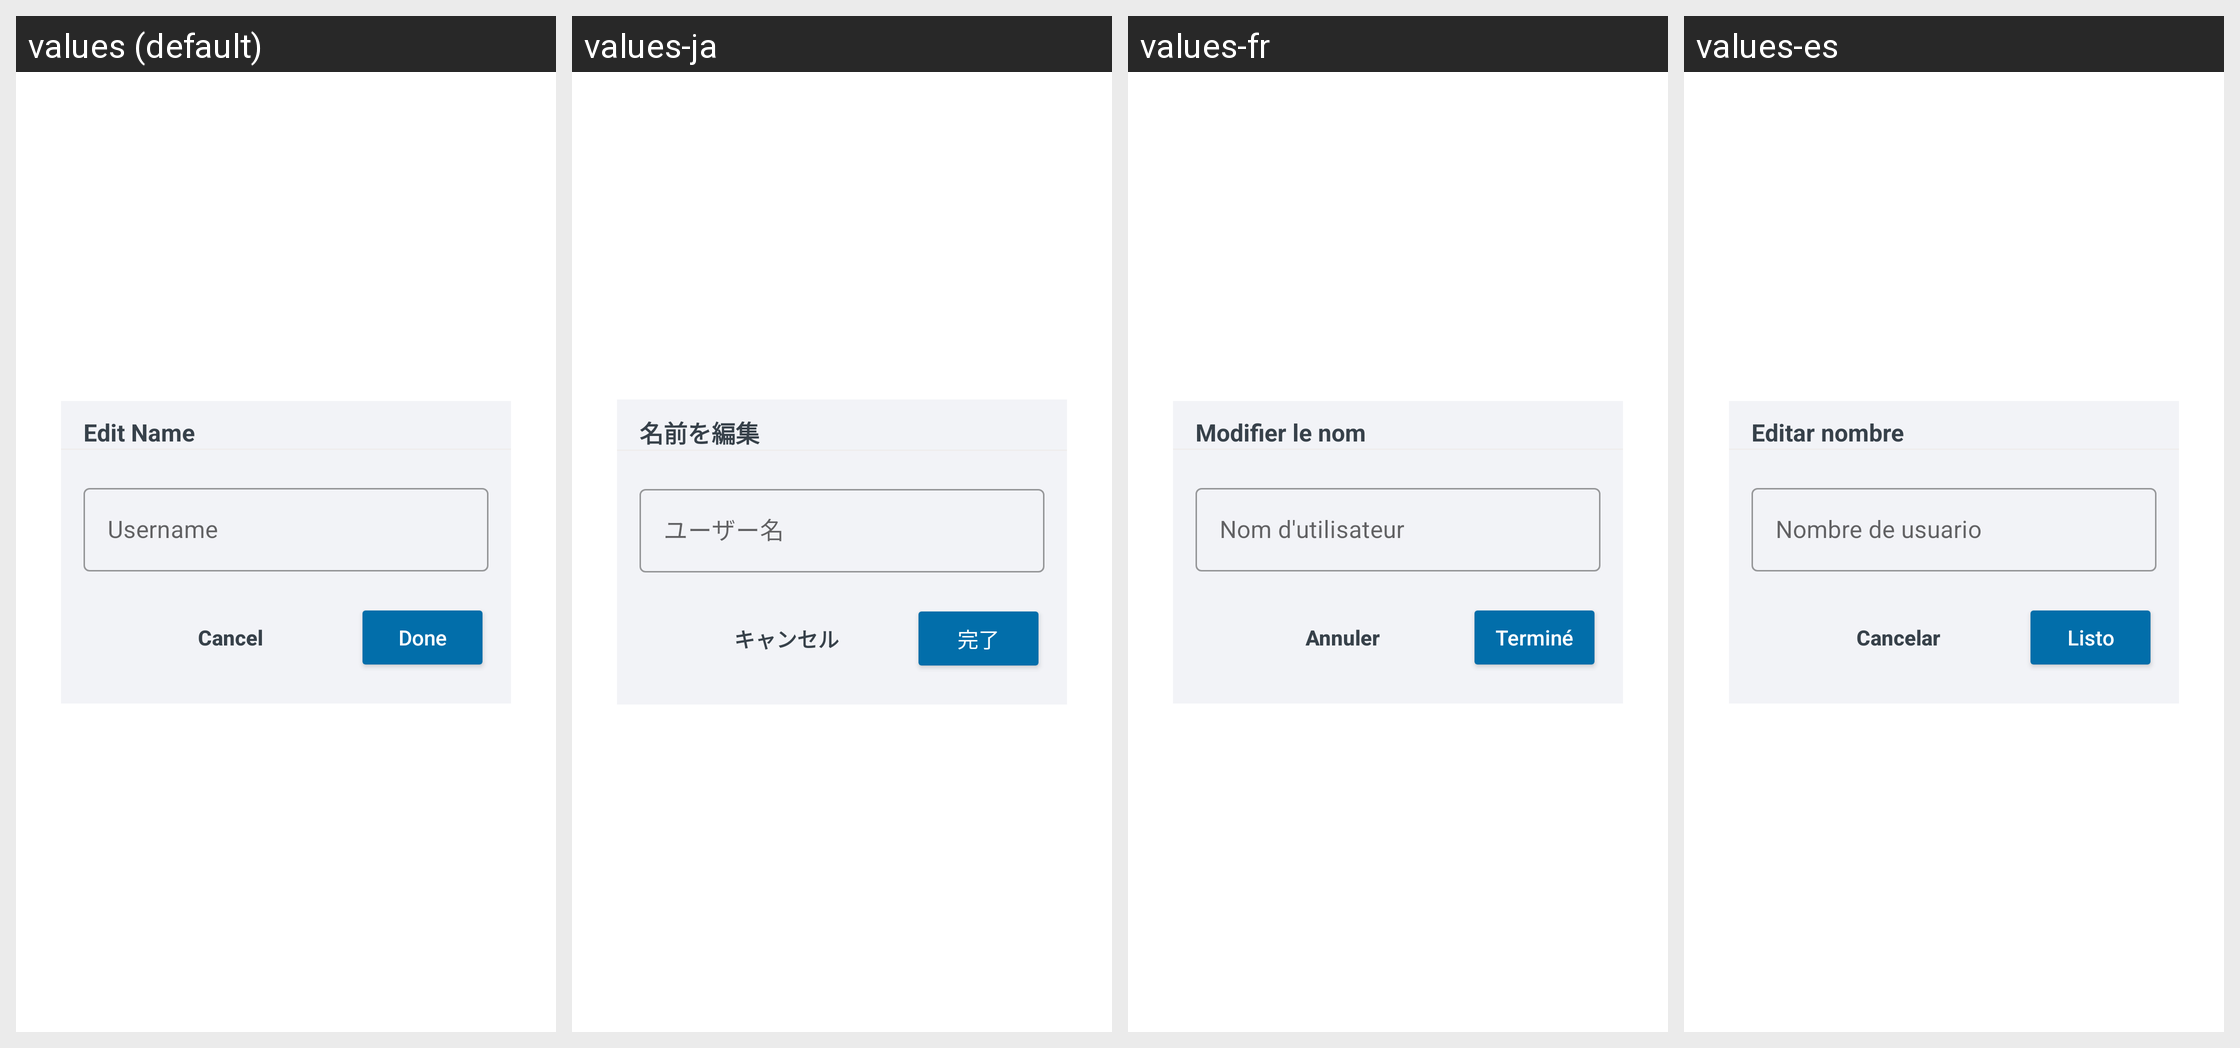

Here is an Android app screen in its default locale and in the app's own translations. Write out the translated-string differences for the strings that appear on this screen.
Android screen res/layout/custom_edit_username_dialog.xml rendered under 4 locales, left to right: values (default), values-ja, values-fr, values-es. Device: Nexus 5 (rendered at 1080×1920; each locale shown at half size, 540×960, under a caption strip naming it); theme Theme.ShoppingList.
Other locales in the repository, not shown: values-ar, values-de, values-hi, values-pl, values-pt, values-ru, values-zh.
Strings drawn on this screen, with the default value and each locale's value (text and hints the layout hard-codes, and strings that could not be matched under every locale, appear in the picture but are not listed):

custom_edit_username_dialog__edit_title
  values: Edit Name
  values-ja: 名前を編集
  values-fr: Modifier le nom
  values-es: Editar nombre

custom_edit_username_dialog__firstNameBoxHint
  values: Username
  values-ja: ユーザー名
  values-fr: Nom d'utilisateur
  values-es: Nombre de usuario

custom_edit_username_dialog__nameCancelButton
  values: Cancel
  values-ja: キャンセル
  values-fr: Annuler
  values-es: Cancelar

custom_edit_username_dialog__nameBtnSave
  values: Done
  values-ja: 完了
  values-fr: Terminé
  values-es: Listo
